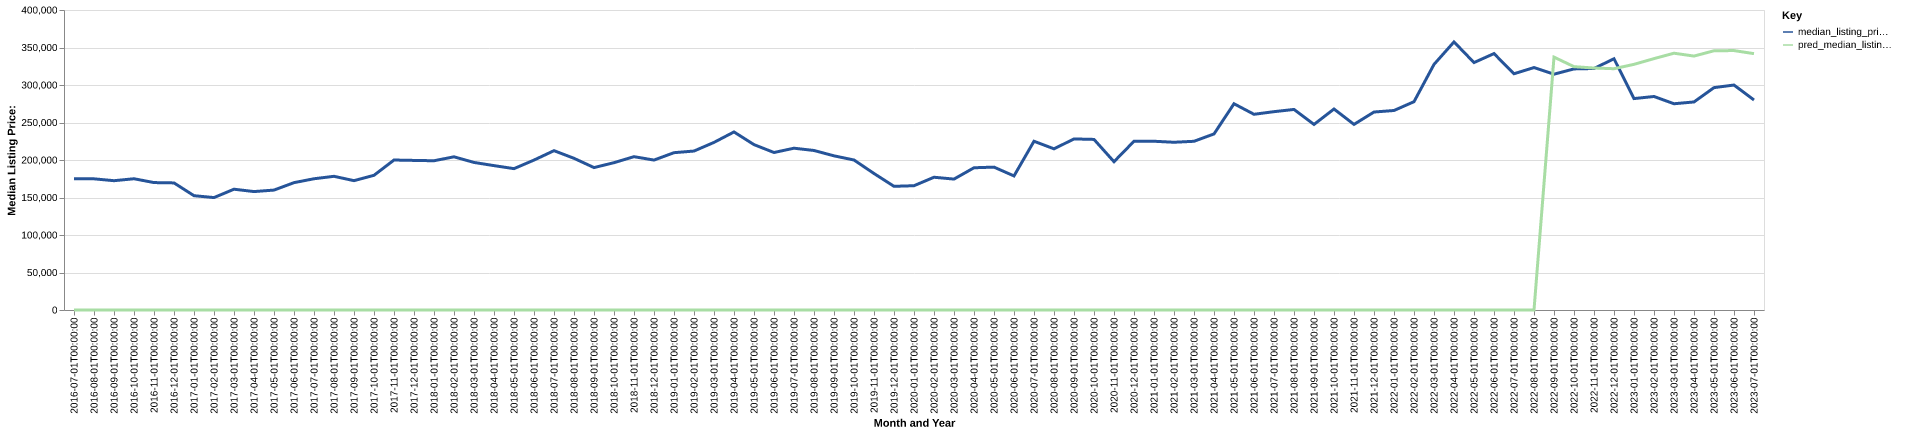

Data behind this chart, as committed beside it:
date, time_idx, median_listing_price, thirty_year_interest_rate_five, month, county_name, active_listing_count, median_days_on_market, pred_median_listing_price, month_year
2016-07-01, 0, 174950, 3.72, 7, bradford, fl, 125.0, 94.0, 0, Jul-2016
2016-08-01, 1, 174900, 3.73, 8, bradford, fl, 126.0, 84.0, 0, Aug-2016
2016-09-01, 2, 172400, 3.66, 9, bradford, fl, 120.0, 90.0, 0, Sep-2016
2016-10-01, 3, 175000, 3.64, 10, bradford, fl, 113.0, 100.0, 0, Oct-2016
2016-11-01, 4, 169900, 3.66, 11, bradford, fl, 108.0, 120.0, 0, Nov-2016
2016-12-01, 5, 169450, 3.48, 12, bradford, fl, 104.0, 103.0, 0, Dec-2016
2017-01-01, 6, 152400, 3.45, 1, bradford, fl, 106.0, 90.0, 0, Jan-2017
2017-02-01, 7, 149900, 3.5, 2, bradford, fl, 103.0, 81.0, 0, Feb-2017
2017-03-01, 8, 161050, 3.52, 3, bradford, fl, 103.0, 81.0, 0, Mar-2017
2017-04-01, 9, 157900, 4.03, 4, bradford, fl, 99.0, 85.0, 0, Apr-2017
2017-05-01, 10, 159900, 4.32, 5, bradford, fl, 99.0, 94.0, 0, May-2017
2017-06-01, 11, 169800, 4.2, 6, bradford, fl, 95.0, 83.0, 0, Jun-2017
2017-07-01, 12, 175000, 4.19, 7, bradford, fl, 89.0, 87.0, 0, Jul-2017
2017-08-01, 13, 178250, 4.3, 8, bradford, fl, 87.0, 80.0, 0, Aug-2017
2017-09-01, 14, 172450, 4.1, 9, bradford, fl, 90.0, 73.0, 0, Sep-2017
2017-10-01, 15, 179600, 4.05, 10, bradford, fl, 78.0, 97.0, 0, Oct-2017
2017-11-01, 16, 199974, 3.94, 11, bradford, fl, 76.0, 100.0, 0, Nov-2017
2017-12-01, 17, 199450, 4.03, 12, bradford, fl, 75.0, 111.0, 0, Dec-2017
2018-01-01, 18, 199000, 3.93, 1, bradford, fl, 68.0, 115.0, 0, Jan-2018
2018-02-01, 19, 204250, 3.83, 2, bradford, fl, 67.0, 94.0, 0, Feb-2018
2018-03-01, 20, 196750, 3.94, 3, bradford, fl, 74.0, 60.0, 0, Mar-2018
2018-04-01, 21, 192500, 3.95, 4, bradford, fl, 77.0, 48.0, 0, Apr-2018
2018-05-01, 22, 188475, 3.99, 5, bradford, fl, 81.0, 56.0, 0, May-2018
2018-06-01, 23, 199900, 4.15, 6, bradford, fl, 86.0, 58.0, 0, Jun-2018
2018-07-01, 24, 212450, 4.4, 7, bradford, fl, 89.0, 67.0, 0, Jul-2018
2018-08-01, 25, 202250, 4.46, 8, bradford, fl, 89.0, 76.0, 0, Aug-2018
2018-09-01, 26, 189900, 4.58, 9, bradford, fl, 91.0, 90.0, 0, Sep-2018
2018-10-01, 27, 196425, 4.66, 10, bradford, fl, 91.0, 88.0, 0, Oct-2018
2018-11-01, 28, 204450, 4.62, 11, bradford, fl, 87.0, 82.0, 0, Nov-2018
2018-12-01, 29, 199900, 4.54, 12, bradford, fl, 83.0, 85.0, 0, Dec-2018
2019-01-01, 30, 209750, 4.6, 1, bradford, fl, 82.0, 91.0, 0, Jan-2019
2019-02-01, 31, 211950, 4.72, 2, bradford, fl, 81.0, 89.0, 0, Feb-2019
2019-03-01, 32, 223471, 4.9, 3, bradford, fl, 75.0, 88.0, 0, Mar-2019
2019-04-01, 33, 237400, 4.94, 4, bradford, fl, 69.0, 79.0, 0, Apr-2019
2019-05-01, 34, 220500, 4.75, 5, bradford, fl, 74.0, 62.0, 0, May-2019
2019-06-01, 35, 210000, 4.51, 6, bradford, fl, 69.0, 70.0, 0, Jun-2019
2019-07-01, 36, 215725, 4.41, 7, bradford, fl, 72.0, 64.0, 0, Jul-2019
2019-08-01, 37, 212691, 4.41, 8, bradford, fl, 72.0, 64.0, 0, Aug-2019
2019-09-01, 38, 205552, 4.2, 9, bradford, fl, 67.0, 68.0, 0, Sep-2019
2019-10-01, 39, 199999, 4.14, 10, bradford, fl, 61.0, 74.0, 0, Oct-2019
2019-11-01, 40, 182000, 3.84, 11, bradford, fl, 57.0, 91.0, 0, Nov-2019
2019-12-01, 41, 164900, 3.81, 12, bradford, fl, 63.0, 99.0, 0, Dec-2019
2020-01-01, 42, 165725, 3.75, 1, bradford, fl, 59.0, 114.0, 0, Jan-2020
2020-02-01, 43, 177000, 3.73, 2, bradford, fl, 52.0, 113.0, 0, Feb-2020
2020-03-01, 44, 174550, 3.78, 3, bradford, fl, 45.0, 90.0, 0, Mar-2020
2020-04-01, 45, 189650, 3.75, 4, bradford, fl, 50.0, 63.0, 0, Apr-2020
2020-05-01, 46, 190500, 3.74, 5, bradford, fl, 46.0, 73.0, 0, May-2020
2020-06-01, 47, 178750, 3.72, 6, bradford, fl, 44.0, 67.0, 0, Jun-2020
2020-07-01, 48, 225000, 3.49, 7, bradford, fl, 39.0, 81.0, 0, Jul-2020
2020-08-01, 49, 214900, 3.65, 8, bradford, fl, 41.0, 67.0, 0, Aug-2020
2020-09-01, 50, 228100, 3.33, 9, bradford, fl, 31.0, 74.0, 0, Sep-2020
2020-10-01, 51, 227450, 3.28, 10, bradford, fl, 31.0, 65.0, 0, Oct-2020
2020-11-01, 52, 197725, 3.21, 11, bradford, fl, 33.0, 56.0, 0, Nov-2020
2020-12-01, 53, 225000, 3.07, 12, bradford, fl, 33.0, 66.0, 0, Dec-2020
2021-01-01, 54, 225000, 2.99, 1, bradford, fl, 31.0, 61.0, 0, Jan-2021
2021-02-01, 55, 223650, 2.93, 2, bradford, fl, 29.0, 52.0, 0, Feb-2021
2021-03-01, 56, 224950, 2.88, 3, bradford, fl, 30.0, 42.0, 0, Mar-2021
2021-04-01, 57, 234750, 2.84, 4, bradford, fl, 32.0, 49.0, 0, Apr-2021
2021-05-01, 58, 275000, 2.71, 5, bradford, fl, 33.0, 37.0, 0, May-2021
2021-06-01, 59, 260950, 2.79, 6, bradford, fl, 40.0, 27.0, 0, Jun-2021
... 25 more rows
